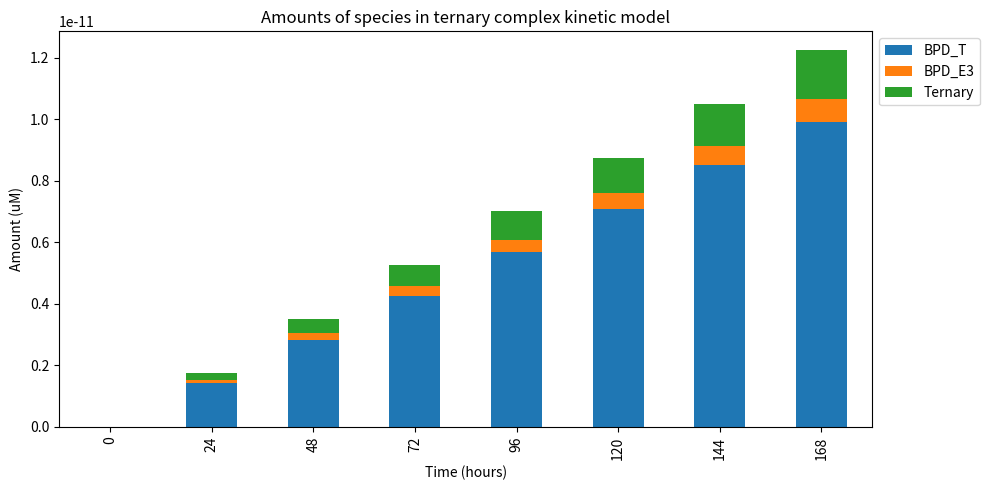

Write the Python code that produced this figure.
import scipy.integrate as integrate
import numpy as np
import pandas as pd
from matplotlib import pyplot as plt

"""GLOBAL VARIABLES"""
alpha = 1.

Kd_T_binary = 0.091
kon_T_binary = 3600.
koff_T_binary = kon_T_binary * Kd_T_binary

Kd_T_ternary = Kd_T_binary / alpha
koff_T_ternary = 327.6
kon_T_ternary = koff_T_ternary / Kd_T_ternary

Kd_E3_binary = 3.1
kon_E3_binary = 3600.
koff_E3_binary = kon_E3_binary * Kd_E3_binary

Kd_E3_ternary = Kd_E3_binary / alpha
koff_E3_ternary = 11160.
kon_E3_ternary = koff_E3_ternary / Kd_E3_ternary

n = 3
MTT_deg = 0.0015
ktransit_UPS = (n + 1) / MTT_deg
fu_c = np.nan
fu_ec = 1.
fu_ic = 1.
F = np.nan
ka = np.nan
CL = np.nan
Vc = np.nan
Q = np.nan
Vp = np.nan
PS_cell = 1e-12
PSV_tissue = np.nan
MW_BPD = 947.

kdeg_T = 0.058
Conc_T_base = 0.2
Conc_E3_base = 0.5
num_cells = 5e3
Vic = 1e-4
Vec = 2e-4
kprod_T = Conc_T_base * Vic * kdeg_T
BW = np.nan

"""INITIAL VALUES"""
BPD_ev = 0
BPD_c = 0
BPD_p = 0
BPD_ec = 100 * Vec / 1000  # nM * Vec / 1000
BPD_ic = 0
T = Conc_T_base * Vic
E3 = Conc_E3_base * Vic
BPD_T = 0
BPD_E3 = 0
Ternary = 0
Ternary_Ub_i = np.zeros(n)  # where i = 0 is un-ubiquitinated Ternary

"""KINETIC RATES"""
def dBPD_ecdt(BPD_ec, BPD_ic):
    return -PS_cell * num_cells * ((fu_ec * BPD_ec / Vec) - (fu_ic * BPD_ic / Vic))

def dBPD_icdt(BPD_ec, BPD_ic, T, E3, BPD_T, BPD_E3):
    return PS_cell * ((fu_ec * BPD_ec / Vec) - (fu_ic * BPD_ic / Vic)) - \
           kon_T_binary * fu_ic * BPD_ic * T / Vic + \
           koff_T_binary * BPD_T - \
           kon_E3_binary * fu_ic * BPD_ic * E3 / Vic + \
           koff_E3_binary * BPD_E3 # + \
           # kdeg_T * BPD_T

def dTargetdt(BPD_ic, T, BPD_T, BPD_E3, Ternary):
    return -kon_T_binary * fu_ic * BPD_ic * T / Vic + \
           koff_T_binary * BPD_T - \
           kon_T_ternary * BPD_E3 * T / Vic + \
           koff_T_ternary * Ternary
           # kprod_T - \
           # kdeg_T * T - \
           # koff_T_ternary * np.sum(Ternary_Ub_i)

def dE3dt(BPD_ic, E3, BPD_T, BPD_E3, Ternary):
    return -kon_E3_binary * fu_ic * BPD_ic * E3 / Vic + \
            koff_E3_binary * BPD_E3 - \
            kon_E3_ternary * BPD_T * E3 / Vic + \
            koff_E3_ternary * Ternary
            # koff_E3_ternary * np.sum(Ternary_Ub_i)

def dBPD_Tdt(BPD_ic, T, E3, BPD_T, Ternary):
    return kon_T_binary * fu_ic * BPD_ic * T / Vic - \
           koff_T_binary * BPD_T - \
           kon_E3_ternary * BPD_T * E3 / Vic + \
           koff_E3_ternary * Ternary
           # koff_E3_ternary * np.sum(Ternary_Ub_i) - \
           # kdeg_T * BPD_T

def dBPD_E3dt(BPD_ic, T, E3, BPD_E3, Ternary):
    return kon_E3_binary * fu_ic * BPD_ic * E3 / Vic - \
           koff_E3_binary * BPD_E3 - \
           kon_T_ternary * BPD_E3 * T / Vic + \
           koff_T_ternary * Ternary
           # koff_T_ternary * np.sum(Ternary_Ub_i) + \
           # kdeg_T * np.sum(Ternary_Ub_i) + \
           # ktransit_UPS * Ternary_Ub_i[-1]

def dTernarydt(T, E3, BPD_T, BPD_E3, Ternary):
    return kon_T_ternary * BPD_E3 * T / Vic + \
           kon_E3_ternary * BPD_T * E3 / Vic - \
           (koff_T_ternary + koff_E3_ternary) * Ternary
           # (kdeg_T + koff_T_ternary + koff_E3_ternary + ktransit_UPS) * Ternary

def dTernary_Ub_idt(Ternary_Ub_i_prev, Ternary_Ub_i):
    return ktransit_UPS * Ternary_Ub_i_prev - \
           (kdeg_T + koff_T_ternary + koff_E3_ternary + ktransit_UPS) * Ternary_Ub_i

def rates_ternary_formation(BPD_ec, BPD_ic, T, E3, BPD_T, BPD_E3, Ternary):
    BPD_ec_rate = dBPD_ecdt(BPD_ec, BPD_ic)
    BPD_ic_rate = dBPD_icdt(BPD_ec, BPD_ic, T, E3, BPD_T, BPD_E3)
    T_rate = dTargetdt(BPD_ic, T, BPD_T, BPD_E3, Ternary)
    E3_rate = dE3dt(BPD_ic, E3, BPD_T, BPD_E3, Ternary)
    BPD_T_rate = dBPD_Tdt(BPD_ic, T, E3, BPD_T, Ternary)
    BPD_E3_rate = dBPD_E3dt(BPD_ic, T, E3, BPD_E3, Ternary)
    Ternary_rate = dTernarydt(T, E3, BPD_T, BPD_E3, Ternary)
    return np.array([BPD_ec_rate, BPD_ic_rate, T_rate, E3_rate, BPD_T_rate, BPD_E3_rate, Ternary_rate])

def jac_rates_ternary_formation(BPD_ec, BPD_ic, T, E3, BPD_T, BPD_E3, Ternary):
    # dBPD_ecdt / dy
    dBPD_ecdtdy = np.array([-PS_cell * num_cells * fu_ec / Vec,
                            PS_cell * num_cells * fu_ic / Vic,
                            0, 0, 0, 0, 0])
    # dBPD_icdt / dy
    dBPD_icdtdy = np.array([PS_cell * fu_ec / Vec,
                            -PS_cell * fu_ic / Vic - kon_T_binary * fu_ic * T / Vic - kon_E3_binary * fu_ic * E3 / Vic,
                            -kon_T_binary * fu_ic * BPD_ic / Vic, -kon_E3_binary * fu_ic * BPD_ic / Vic,
                            koff_T_binary, koff_E3_binary, 0])
    #dTargetdt / dy
    dTargetdtdy = np.array([0, -kon_T_binary * fu_ic * T / Vic,
                            -kon_T_binary * fu_ic * BPD_ic / Vic - kon_T_ternary * BPD_E3 / Vic, 0,
                            koff_T_binary, -kon_T_ternary * T / Vic, koff_T_ternary])
    #dE3dt / dy
    dE3dtdy = np.array([0, -kon_E3_binary * fu_ic * E3 / Vic,
                        0, -kon_E3_binary * fu_ic * BPD_ic / Vic - kon_E3_ternary * BPD_T / Vic,
                        -kon_E3_ternary * E3 / Vic, koff_E3_binary, koff_E3_ternary])
    #dBPD_Tdt / dy
    dBPD_Tdtdy = np.array([0, kon_T_binary * fu_ic * T / Vic,
                           kon_T_binary * fu_ic * BPD_ic / Vic, -kon_E3_ternary * BPD_T / Vic,
                           -koff_T_binary - kon_E3_ternary * E3 / Vic, 0, koff_E3_ternary])
    #dBPD_E3dt / dy
    dBPD_E3dtdy = np.array([0, kon_E3_binary * fu_ic * E3 / Vic,
                            -kon_T_ternary * BPD_E3 / Vic, kon_E3_binary * fu_ic * BPD_ic / Vic,
                            0, -koff_E3_binary - kon_T_ternary * T / Vic, koff_T_ternary])
    # dTernarydt / dy
    dTernarydtdy = np.array([0, 0, kon_T_ternary * BPD_E3 / Vic, kon_E3_ternary * BPD_T / Vic,
                             kon_E3_ternary * E3 / Vic, kon_T_ternary * T / Vic, -(koff_T_ternary + koff_E3_ternary)])

    return np.array([dBPD_ecdtdy, dBPD_icdtdy, dTargetdtdy, dE3dtdy, dBPD_Tdtdy, dBPD_E3dtdy, dTernarydtdy])

def calc_concentrations(times, y0):
    def rates(t, y):
        return rates_ternary_formation(*y)

    def jac_rates(t, y):
        return jac_rates_ternary_formation(*y)

    tmin = np.min(times)
    tmax = np.max(times)
    results = integrate.solve_ivp(rates, (tmin, tmax), y0,
                                  method = 'LSODA',
                                  t_eval = times,
                                  jac = jac_rates
                                  )

    return results

def plot_concentrations(times, ytimes):
    results_df = pd.DataFrame(ytimes.T, columns = ['BPD_ec', 'BPD_ic', 'T', 'E3', 'BPD_T', 'BPD_E3', 'Ternary'])
    results_df['t'] = times

    plt.rcParams["figure.figsize"] = [10, 5]
    plt.rcParams["figure.autolayout"] = True
    ax = results_df.plot(x='t', y=['BPD_T', 'BPD_E3', 'Ternary'], kind='bar', stacked=True, logy = False,
                         title='Amounts of species in ternary complex kinetic model')
    ax.set_xlabel('Time (hours)')
    ax.set_ylabel('Amount (uM)')
    plt.legend(bbox_to_anchor=(1.0, 1.0))
    plt.show()
    return results_df

# species amounts at time = 0
y0 = np.array([BPD_ec, BPD_ic, T, E3, BPD_T, BPD_E3, Ternary])
# time steps
t = np.arange(start = 0, stop = 168 + 1, step = 24)

y0
t

results = calc_concentrations(times = t, y0 = y0)
results.success
results.y

plot_concentrations(t, results.y)
